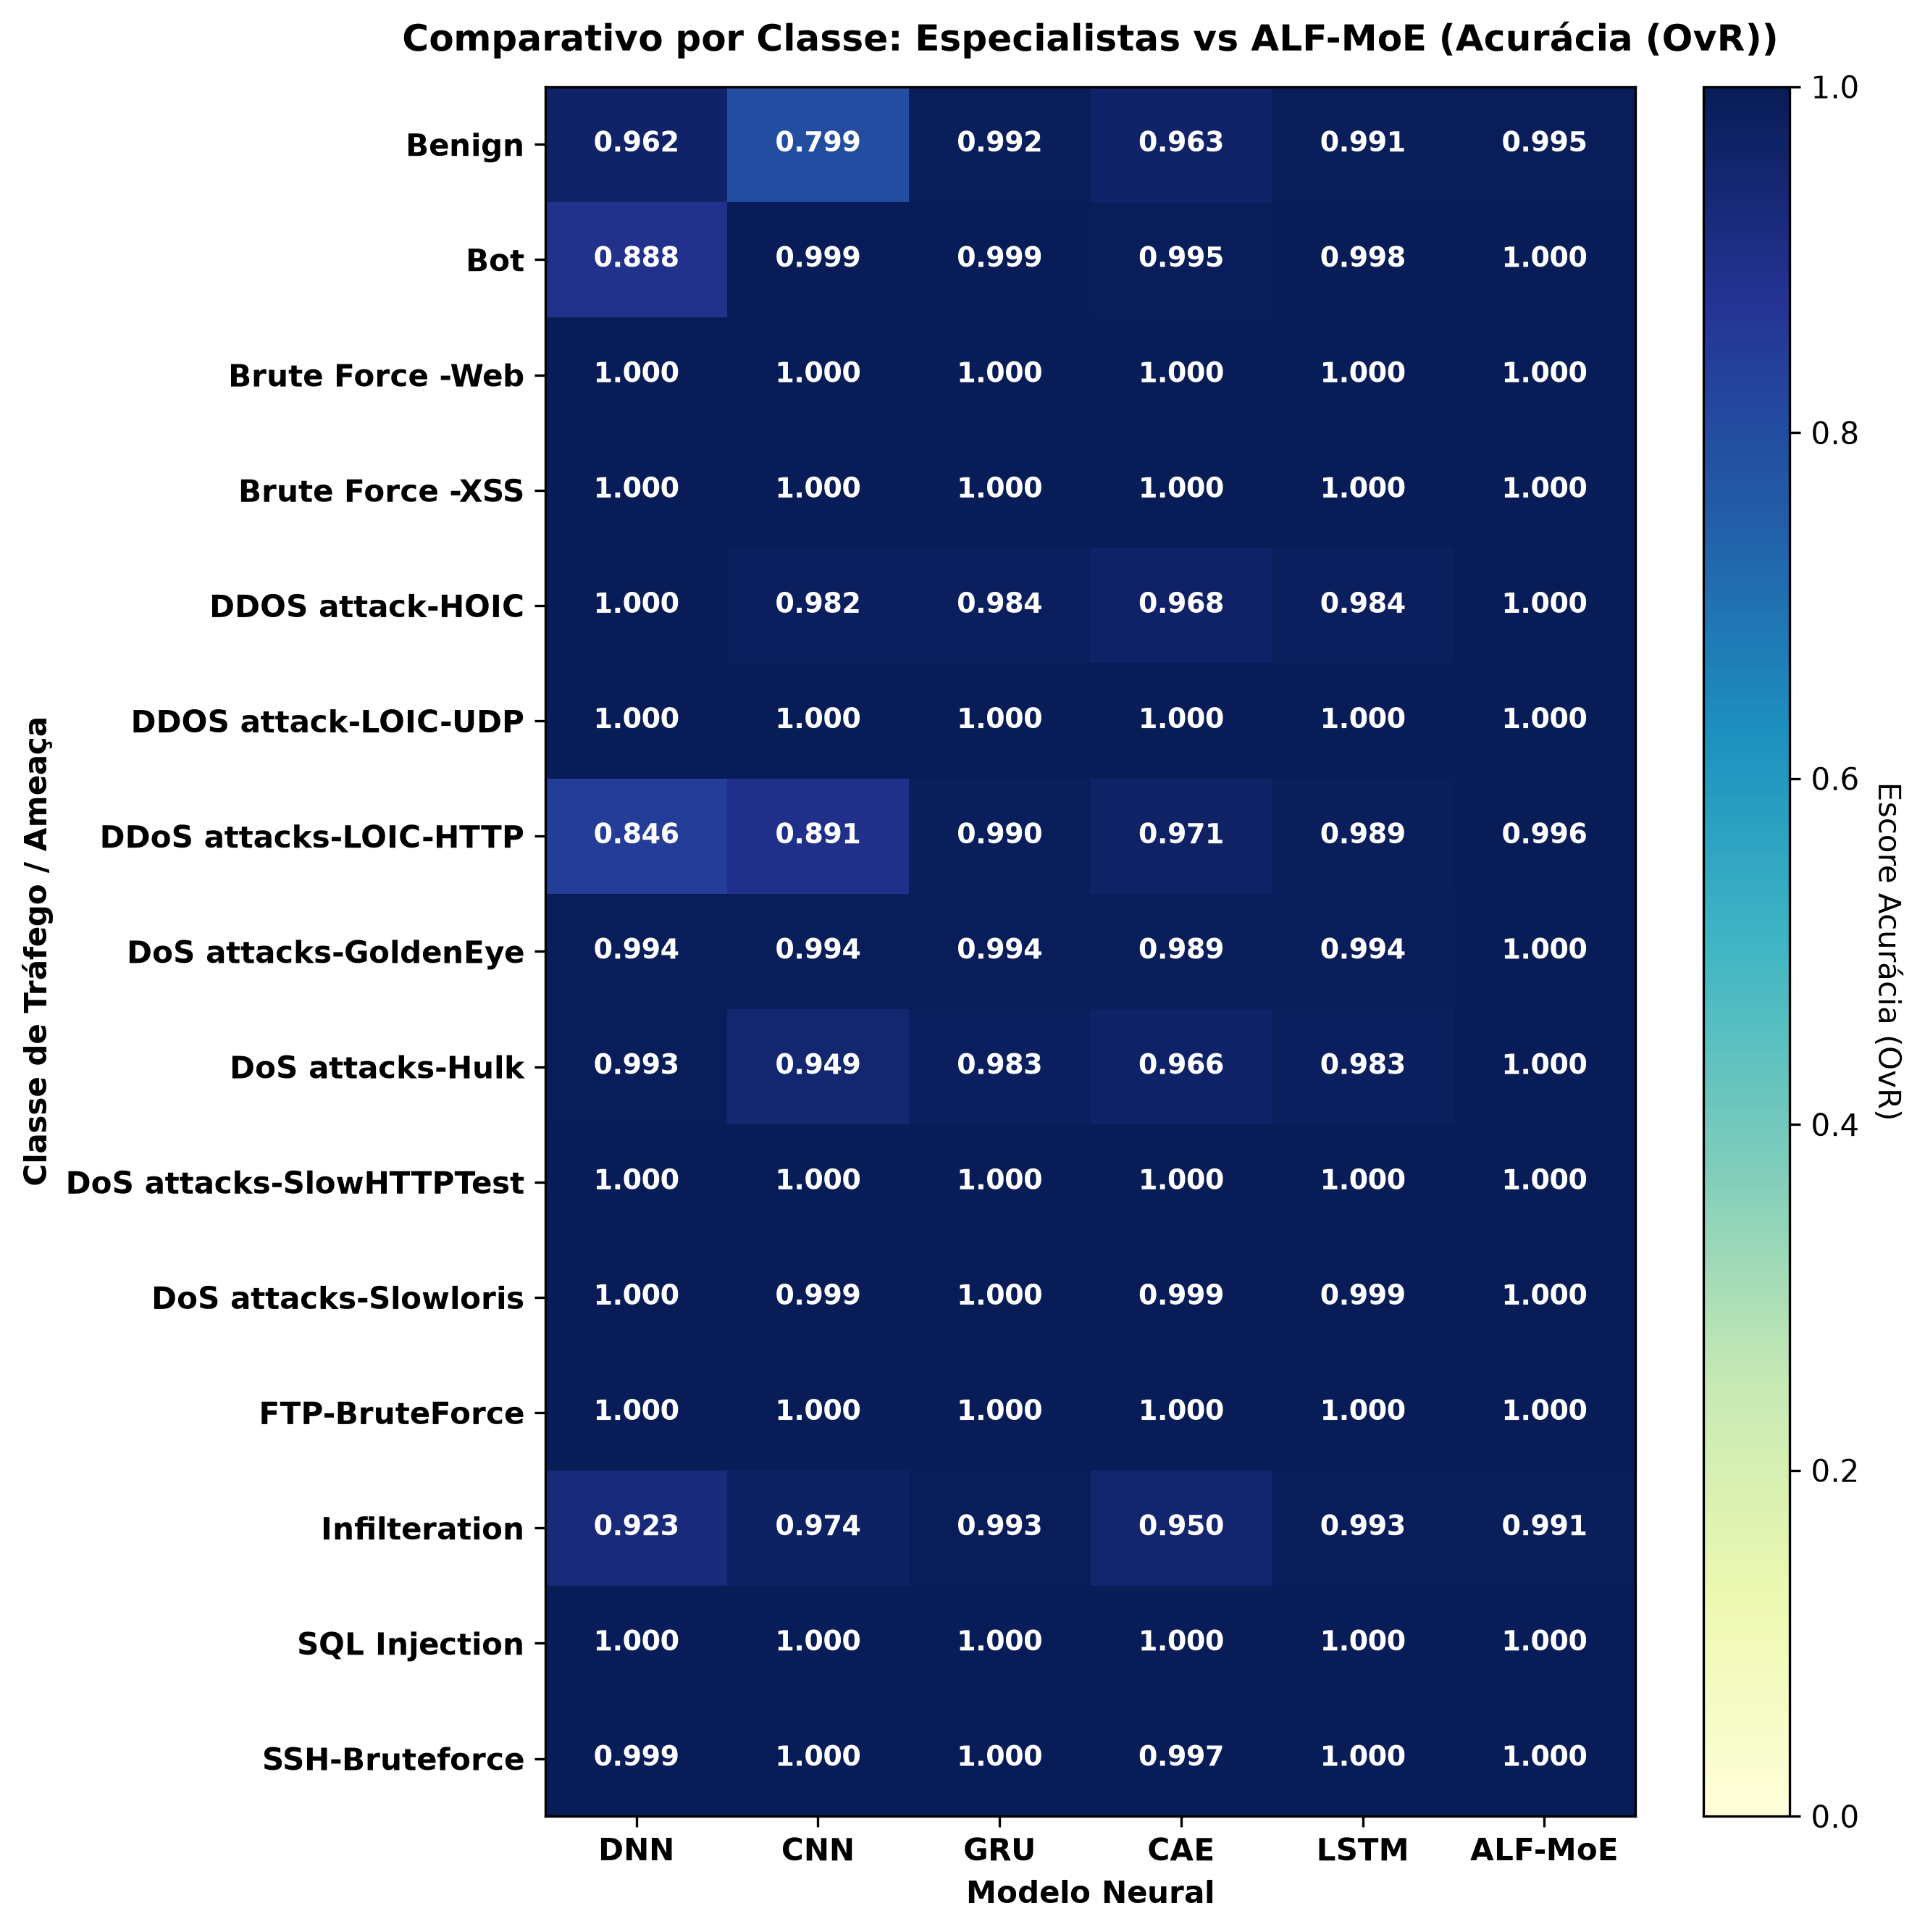

Data behind this chart, as committed beside it:
, DNN, CNN, GRU, CAE, LSTM, ALF-MoE
Benign, 0.9618, 0.7988, 0.992, 0.9631, 0.991, 0.9951
Bot, 0.8877, 0.9993, 0.9994, 0.9955, 0.9984, 0.9998
Brute Force -Web, 0.9999, 0.9999, 0.9999, 0.9998, 0.9999, 0.9999
Brute Force -XSS, 0.9999, 1, 0.9999, 0.9999, 0.9999, 0.9999
DDOS attack-HOIC, 0.9997, 0.9823, 0.9841, 0.968, 0.9839, 0.9999
DDOS attack-LOIC-UDP, 0.9997, 0.9997, 0.9998, 0.9998, 0.9998, 0.9998
DDoS attacks-LOIC-HTTP, 0.8456, 0.8907, 0.9899, 0.9713, 0.9888, 0.9963
DoS attacks-GoldenEye, 0.9937, 0.9939, 0.9942, 0.9888, 0.9942, 1
DoS attacks-Hulk, 0.9932, 0.9489, 0.9834, 0.9663, 0.9832, 1
DoS attacks-SlowHTTPTest, 1, 1, 1, 1, 1, 1
DoS attacks-Slowloris, 0.9997, 0.9988, 0.9999, 0.9985, 0.9994, 1
FTP-BruteForce, 1, 1, 1, 1, 1, 0.9999
Infilteration, 0.923, 0.9741, 0.9934, 0.9504, 0.9933, 0.9912
SQL Injection, 1, 1, 1, 1, 1, 1
SSH-Bruteforce, 0.9992, 0.9999, 1, 0.9972, 0.9999, 1
